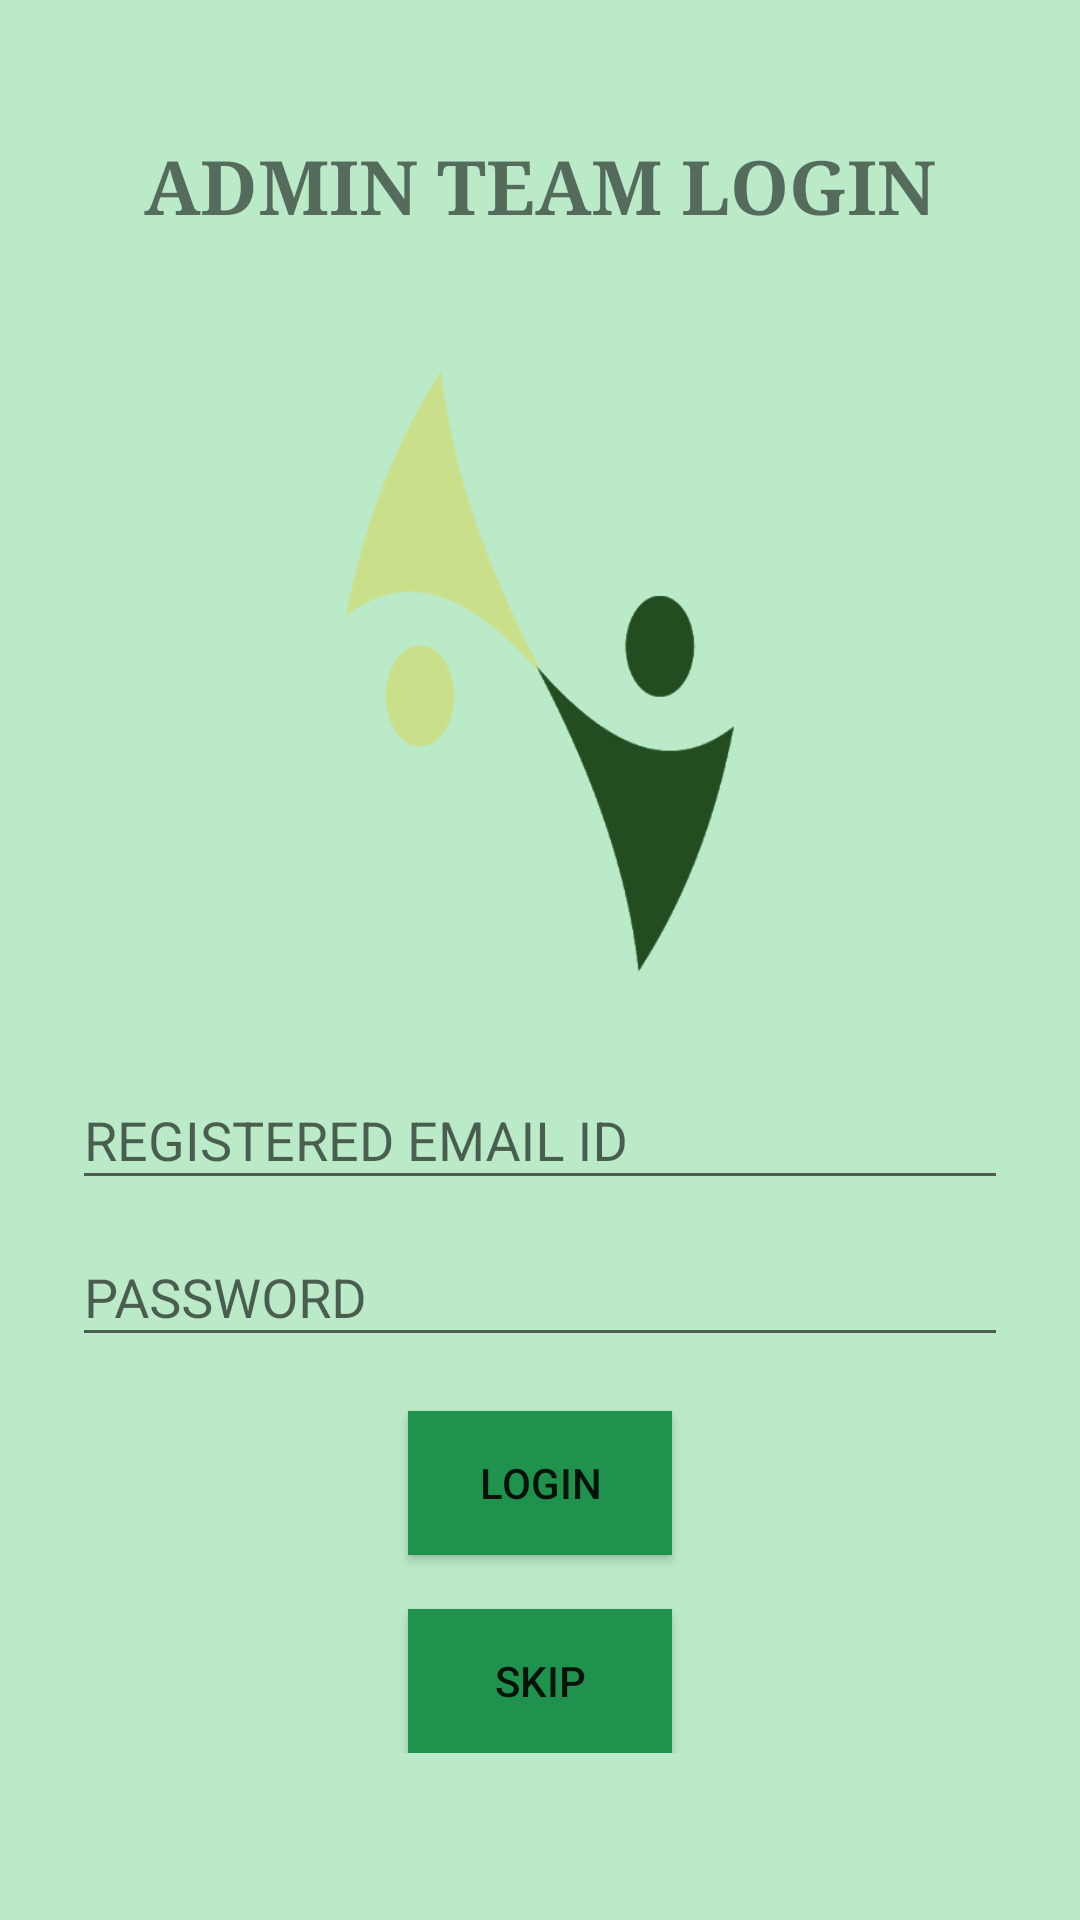

This screen was rendered from an Android layout file. Write that file and the resources it references.
<!-- AndroidManifest.xml: application theme AppTheme -->
<!-- res/layout/activity_admin_login.xml -->
<?xml version="1.0" encoding="utf-8"?>
<RelativeLayout xmlns:android="http://schemas.android.com/apk/res/android"
    xmlns:tools="http://schemas.android.com/tools"
    android:layout_width="match_parent"
    android:layout_height="match_parent"
    android:background="#BAEAC8"
    tools:context=".Authentication.Admin.AdminLoginActivity">

    <TextView
        android:id="@+id/tv_admin_add_event"
        android:layout_width="wrap_content"
        android:layout_height="wrap_content"
        android:layout_centerHorizontal="true"
        android:layout_marginTop="45dp"
        android:text="Admin Team Login"
        android:textAllCaps="true"
        android:textSize="25sp"
        android:textStyle="bold"
        android:fontFamily="serif"/>


    <ImageView
        android:id="@+id/iv_admin_login_swd_logo"
        android:layout_width="200dp"
        android:layout_height="200dp"
        android:layout_below="@+id/tv_admin_add_event"
        android:layout_centerHorizontal="true"
        android:layout_centerVertical="true"
        android:layout_marginTop="45dp"
        android:contentDescription="SWD LOGO"
        android:src="@drawable/swd_logo" />

    <LinearLayout
        android:layout_width="match_parent"
        android:layout_height="wrap_content"
        android:layout_below="@id/iv_admin_login_swd_logo"
        android:layout_centerHorizontal="true"
        android:layout_centerVertical="true"
        android:layout_margin="24dp"
        android:layout_marginTop="45dp"
        android:orientation="vertical">

        <com.google.android.material.textfield.TextInputLayout
            android:layout_width="match_parent"
            android:layout_height="wrap_content"
            android:layout_below="@id/iv_admin_login_swd_logo">

            <EditText
                android:id="@+id/tv_admin_login_email_id"
                android:layout_width="match_parent"
                android:layout_height="wrap_content"
                android:hint="REGISTERED EMAIL ID"
                android:text=""
                android:inputType="textEmailAddress"/>

        </com.google.android.material.textfield.TextInputLayout>

        <com.google.android.material.textfield.TextInputLayout
            android:layout_width="match_parent"
            android:layout_height="wrap_content"
            android:layout_below="@id/iv_admin_login_swd_logo">

            <EditText
                android:id="@+id/tv_admin_login_password"
                android:layout_width="match_parent"
                android:layout_height="wrap_content"
                android:hint="PASSWORD"
                android:text=""
                android:inputType="textPassword"/>

        </com.google.android.material.textfield.TextInputLayout>

        <Button
            android:id="@+id/btn_admin_login"
            android:layout_width="wrap_content"
            android:layout_height="wrap_content"
            android:layout_gravity="center_horizontal"
            android:layout_marginTop="18dp"
            android:background="#1F924D"
            android:text="Login" />

        <Button
            android:id="@+id/btn_admin_login_skip"
            android:layout_width="wrap_content"
            android:layout_height="wrap_content"
            android:layout_gravity="center_horizontal"
            android:layout_marginTop="18dp"
            android:background="#1F924D"
            android:text="Skip" />

    </LinearLayout>
</RelativeLayout>
<!-- resources referenced by this layout -->
<resources>
  <!-- drawable swd_logo: png bitmap (drawable-v24, 19285 bytes) -->
  <style name="AppTheme" parent="Theme.AppCompat.Light.DarkActionBar">
          <item name="colorPrimary">#23D03E</item>
      </style>
</resources>
